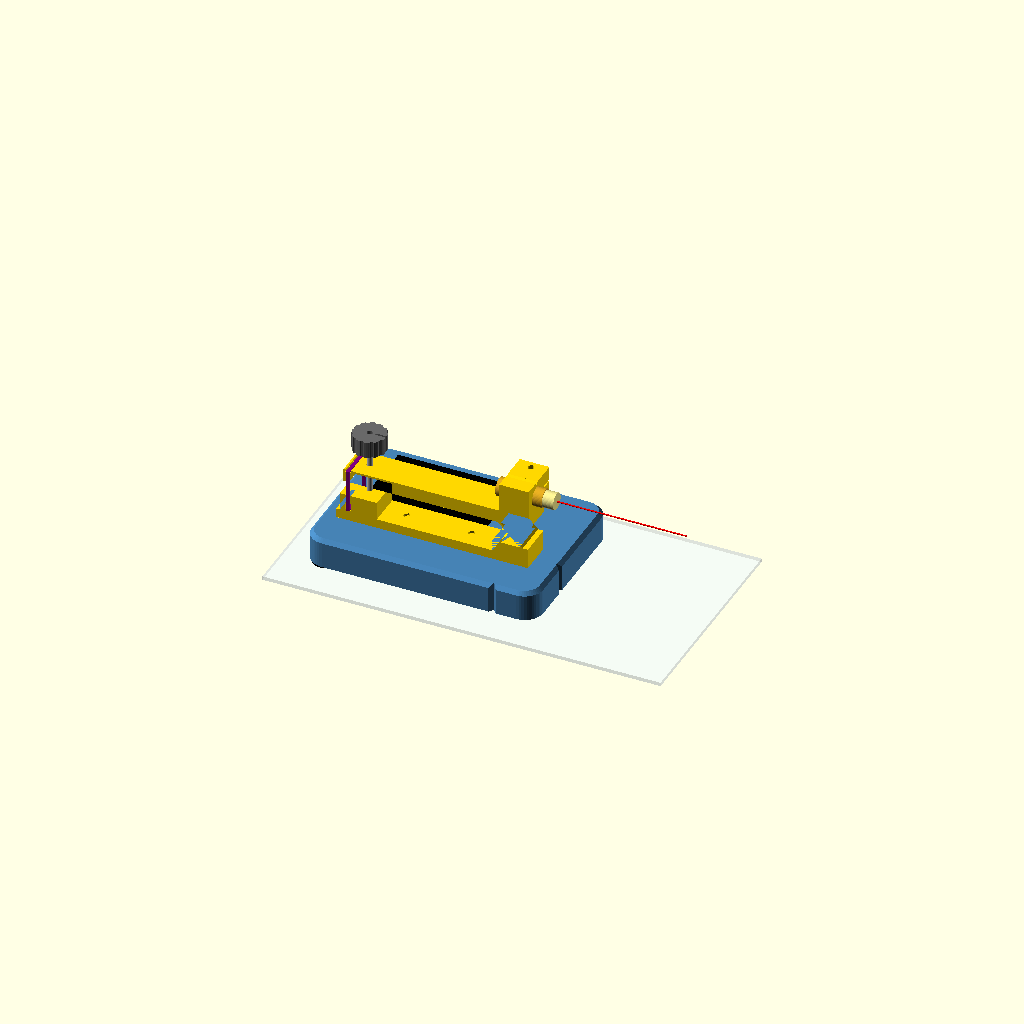
Cell 1: the model at its default parameters.
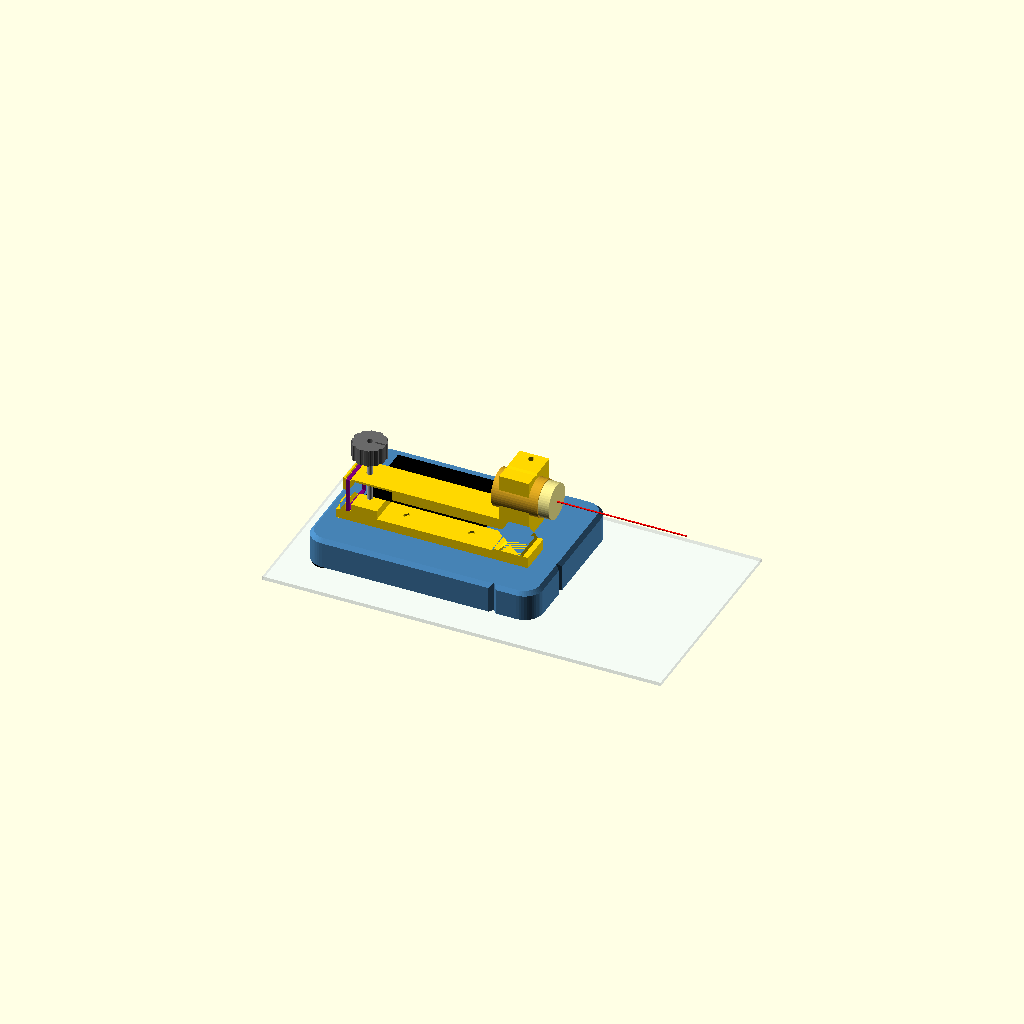
Cell 2: las_d = 20 (everything else at default).
All cells are drawn from one camera (rotation 55°, 0°, 25°, orthographic, colour scheme Cornfield), so only the parameter changes between them.
The OpenSCAD source (Curling Line Laser/curling_laser_mount.scad):
// =====================================================================
//  Curling "hit the broom" laser mount
// ---------------------------------------------------------------------
//  Sits on the ice at the skip's broom spot on the T-line and aims a red
//  5 mW laser (Adafruit 1054, D10 x 31) at the centre of the thrower's
//  rock in front of the far hack, ~37.5 m away. Filmed from the laser
//  end, the dot stays centred on the rock's leading face while the slide
//  is on the broom, and walks across it when it isn't.
//
//  Side to side: turn the whole foot by hand (sight groove + the dot).
//  Up and down: the laser arm pivots on a printed CARTWHEEL flexure (two
//  crossed 1.2 mm blades: a hinge with no play), lifted by an M3 jack
//  screw 80 mm back and held down onto it by a hair elastic.
//    0.5 mm pitch / 80 mm = 6.25 mrad per knob turn = ~23 cm at the rock
//    (1/16 turn ~ 1.5 cm).
//
//  foot  - printed flat: base on three rubber bumpers, pocket for a 3xAAA
//          holder with switch; the tilt stage bolts on from below.
//  tilt  - printed ON ITS SIDE (+Y up) so the flexure bends along the
//          layers: base, flexure, laser arm, jack screw, and a split
//          clamp for the laser (loosen it to roll the laser or slide it).
//  knob  - thumb knob for the jack screw.
//
//  Film from a SEPARATE tripod beside the laser: anything touching the
//  foot (a phone being tapped) would knock the aim.
//
//  Origin = under the tilt pivot, on the foot's underside; beam along
//  +X; +Z up; the ice is feet_h below z = 0. Millimetres. PETG.
//
//    openscad -D 'part="foot"'  -o foot.stl        curling_laser_mount.scad
//    openscad -D 'part="tilt"'  -o tilt.stl        curling_laser_mount.scad
//    openscad -D 'part="knob"'  -o knob.stl        curling_laser_mount.scad
// =====================================================================

part       = "assembly"; // "assembly" | "foot" | "tilt" | "knob"
show_band  = true;       // assembly: draw the elastic
$fn = 48;

// ---- laser: Adafruit 1054, 650 nm, 5 mW, Class IIIa -----------------
las_d     = 10.0;   // VERIFY: barrel OD (spec 10)
las_len   = 31.0;   // VERIFY: overall length (spec 31)
las_free  = 11;     // VERIFY: barrel left free IN FRONT of the clamp so
                    // the focus lens can be turned; the clamp holds 16
las_clear = 0.3;    // bore = las_d + this; the split clamp closes it

// ---- the setting ----------------------------------------------------
beam_h = 57;        // beam above the ice: the rock's striking band
                    // (114 mm tall rock -> centre ~57)
dist_m = 37.5;      // far tee line -> rock in front of the hack

// ---- bought parts ---------------------------------------------------
m3_hole = 3.4;
nut_af  = 5.5;  nut_t = 2.4;  nut_c = 0.3;   // M3 nut, pocket clearance
nut_ac  = nut_af / cos(30);                  // 6.35 across corners
head_af = 5.5;      // knob pocket: M3 hex head, or a cap head glued in
feet_d  = 12.7;     // VERIFY: stick-on rubber bumpers, diameter
feet_h  = 3.5;      // VERIFY: ...and height
batt    = [64, 37, 16];   // VERIFY: 3xAAA holder with on/off switch, L x W x H
                          // (Amazon 6-pack; Adafruit's near-twin #727 is
                          // 63.5 x 36.8 x 15.7). 3 cells: alkaline or NiMH,
                          // NOT lithium (fresh ones can top the laser's 5.2 V)

// ---- foot -----------------------------------------------------------
h_ft    = 16;       // foot thickness
foot_x  = [-102, 23];
foot_y  = [-30, 57];
foot_r  = 10;   chamf = 2;
batt_xy = [-88, 12];         // battery pocket corner (clear of the tilt floor, y +/-9)
bumpers = [[14, 0], [-95, -20], [-95, 47]];   // three points never rock
mount_x = [-25, -60];        // tilt stage bolts (M3 x 20 from below)

// ---- tilt stage -----------------------------------------------------
tw       = 9;       // half-width of the side-printed profile
t_fl     = 5;       // floor
cwt_a    = 10;  cwt_t = 1.2;  cwt_s = cwt_a * cos(45);   // cartwheel
R_tilt   = 80;      // pivot -> jack screw
tilt_deg = 4;  tsweep = tilt_deg + 0.5;   // clearances cut for tsweep
arm_t    = 7;
gap_t    = 8;       // arm <-> pedestal at level
clamp_x  = [-6, 10];         // clamp block along X (holds 16 of barrel)
clamp_yp = 15;      // clamp block reaches +Y this far (pinch side)
pinch    = [2, 10.8];        // pinch screw (x, y)

// =====================================================================
//  DERIVED
// =====================================================================
z_L   = beam_h - feet_h;         // laser axis
rb    = (las_d + las_clear) / 2;
z_at  = z_L - rb - 2.6;          // arm top
z_ab  = z_at - arm_t;            // arm bottom
z_H   = z_ab + 1.2 - cwt_s;      // tilt pivot
z_lb  = z_H - cwt_s + 1.2;       // fixed post top
z_f0  = h_ft;  z_f1 = h_ft + t_fl;   // floor
z_ped = z_ab - gap_t;            // pedestal top: the jack screw lands here
z_ct  = z_L + rb + 2.7;          // clamp block top
post_hx = cwt_s + 2.5;           // half-length of the post / bridges
arm_x0  = -R_tilt - 10;          // arm tail
fl_x0   = -94;                   // floor tail
ped_x   = [-92, -72];
tband_x = [-89, -86];            // elastic: arm groove, pedestal slot
las_x   = [clamp_x[1] + las_free - las_len, clamp_x[1] + las_free];

assert(z_lb > z_f1 + 1, "no room for the tilt post");
assert(z_ped > z_f1 + 3, "pedestal too low");
assert(gap_t > (R_tilt + 12) * sin(tsweep), "tilt gap too small for the sweep");
assert(las_x[0] < clamp_x[0], "laser shorter than clamp + free length");

echo(str("beam above the ice = ", z_L + feet_h, " mm; laser x ", las_x));
echo(str("tilt: ", 1000 * 0.5 / R_tilt, " mrad/turn = ",
         round(0.5 / R_tilt * dist_m * 1000), " mm/turn at ", dist_m, " m"));
echo(str("foot ", foot_x[1] - foot_x[0], " x ", foot_y[1] - foot_y[0],
         " x ", h_ft, "; clamp top ", z_ct + feet_h, " above the ice"));
// cross-spring pivot, bending strain ~ 2 t theta / L (L = blade length)
echo(str("blade strain at full tilt sweep ~ ",
         round(1000 * 2 * cwt_t * tsweep * PI / 180 / (2 * cwt_a)) / 10, " %"));

// these let a checking script `use` this file
function tilt_sweep()   = tsweep;
function tilt_pivot_z() = z_H;

// =====================================================================
//  HELPERS
// =====================================================================
module tear2d(d) {           // teardrop, apex toward +Y
    circle(d = d);
    polygon([[-d/2 * cos(45), d/2 * sin(45)], [0, d/2 / cos(45)],
             [ d/2 * cos(45), d/2 * sin(45)]]);
}
module tear_z(d, z0, h, ap = 90) {   // hole along Z, apex toward angle ap
    translate([0, 0, z0]) linear_extrude(h) rotate(ap - 90) tear2d(d);
}
module prof(w) {             // XZ profile -> solid spanning y +/- w/2
    rotate([90, 0, 0]) linear_extrude(height = w, center = true) children();
}
module rrect(x, y, r) {
    translate([x[0] + r, y[0] + r])
        offset(r = r) square([x[1] - x[0] - 2*r, y[1] - y[0] - 2*r]);
}
module nut_slot(x, y0, y1, zc) {     // M3 nut slid in along Y, axis along Z
    translate([x - (nut_af + nut_c)/2, y0, zc - (nut_t + nut_c)/2])
        cube([nut_af + nut_c, y1 - y0, nut_t + nut_c]);
}

// =====================================================================
//  FOOT
// =====================================================================
module foot2d() rrect(foot_x, foot_y, foot_r);

module foot() {
    difference() {
        hull() {
            linear_extrude(h_ft - chamf) foot2d();
            linear_extrude(h_ft) offset(delta = -chamf) foot2d();
        }
        // battery holder pocket (2 mm floor)
        translate([batt_xy[0], batt_xy[1], 2]) cube([batt[0] + 0.6, batt[1] + 0.6, h_ft]);
        // locating recesses for the bumpers
        for (b = bumpers) translate([b[0], b[1], -1]) cylinder(d = feet_d + 0.6, h = 1.6);
        // tilt stage bolts, heads recessed underneath
        for (mx = mount_x) {
            translate([mx, 0, -1]) cylinder(d = m3_hole, h = h_ft + 2);
            translate([mx, 0, -0.01]) cylinder(d = 6.2, h = 3.4);
        }
        // broom marks: V on the front edge = beam line; Vs on both sides
        // under the tilt pivot, to lay over the T-line
        translate([0, 0, -1]) linear_extrude(h_ft + 2) {
            polygon([[foot_x[1] + 0.1, -2], [foot_x[1] - 2.5, 0], [foot_x[1] + 0.1, 2]]);
            for (s = [0, 1]) let(y = foot_y[s], d = s ? -2.5 : 2.5)
                polygon([[-2, y - d/25], [0, y + d], [2, y - d/25]]);
        }
    }
}

// =====================================================================
//  TILT STAGE  (modelled in place; printed on its side, +Y up)
// =====================================================================
module tilt_fixed2d() {                     // XZ profile of the fixed base
    translate([fl_x0, z_f0]) square([post_hx - fl_x0, t_fl]);             // floor
    translate([-post_hx, z_f0]) square([2 * post_hx, z_lb - z_f0]);       // post
    translate([ped_x[0], z_f0]) square([ped_x[1] - ped_x[0], z_ped - z_f0]); // pedestal
}
module tilt_moving2d() {                    // the arm
    translate([arm_x0, z_ab]) square([clamp_x[1] - arm_x0, arm_t]);
}
module tilt_blades2d() {
    L = 2 * (cwt_a + 1.6);                  // ends embed in post / arm
    translate([0, z_H]) for (a = [45, -45])
        rotate(a) translate([-L/2, -cwt_t/2]) square([L, cwt_t]);
}
module clamp_block() {
    translate([clamp_x[0], -tw, z_at - 0.01])
        cube([clamp_x[1] - clamp_x[0], tw + clamp_yp, z_ct - z_at + 0.01]);
}

module tilt_cuts() {
    cl = clamp_x[1] - clamp_x[0];
    // laser bore along X, teardrop apex +Y (up when printed)
    translate([clamp_x[0] - 1, 0, z_L]) rotate([0, 90, 0])
        linear_extrude(cl + 2) tear2d(las_d + las_clear);
    // slit from the bore out to the +Y face: the pinch screw closes it
    translate([clamp_x[0] - 1, 0, z_L - 0.5]) cube([cl + 2, clamp_yp + 1, 1]);
    // pinch screw (M3 x 16 from the top) + its nut in the lower jaw
    translate([pinch[0], pinch[1], 0]) tear_z(m3_hole, z_at - 3, z_ct - z_at + 4);
    nut_slot(pinch[0], pinch[1] - nut_ac/2 - 0.1, clamp_yp + 1, z_at + 3.65);
    // jack screw (M3 x 25 from the top) + nut in the arm; its thrust
    // bears the nut on the slot's upper face
    translate([-R_tilt, 0, 0]) tear_z(m3_hole, z_ab - 1, arm_t + 2);
    nut_slot(-R_tilt, -nut_ac/2 - 0.1, tw + 1, z_ab + arm_t/2);
    // elastic: groove over the arm's tail, slot through the pedestal
    translate([tband_x[0], -tw - 1, z_at - 1.2]) cube([tband_x[1] - tband_x[0], 2*tw + 2, 2]);
    translate([tband_x[0], -tw - 1, z_f1 + 1])   cube([tband_x[1] - tband_x[0], 2*tw + 2, 4]);
    // bolts up from under the foot: nuts slid into the floor
    for (mx = mount_x) {
        translate([mx, 0, 0]) tear_z(m3_hole, z_f0 - 1, t_fl + 2);
        nut_slot(mx, -nut_ac/2 - 0.1, tw + 1, z_f0 + t_fl/2);
    }
    // sight groove along the clamp top, for turning the foot onto the rock
    translate([clamp_x[0] - 1, 0, z_ct]) rotate([45, 0, 0])
        translate([0, -0.8, -0.8]) cube([cl + 2, 1.6, 1.6]);
}

module tilt_fixed_body()  difference() { prof(2*tw) tilt_fixed2d(); tilt_cuts(); }
module tilt_moving_body() difference() { union() { prof(2*tw) tilt_moving2d(); clamp_block(); } tilt_cuts(); }
module tilt() {
    difference() {
        union() {
            prof(2*tw) { tilt_fixed2d(); tilt_moving2d(); tilt_blades2d(); }
            clamp_block();
        }
        tilt_cuts();
    }
}

// =====================================================================
//  KNOB  (M3 screw head pressed/glued into the hex pocket)
// =====================================================================
module knob() {
    d = 18;  h = 9;
    difference() {
        cylinder(d = d, h = h, $fn = 60);
        for (a = [0 : 30 : 359]) rotate(a) translate([d/2 + 0.9, 0, -1])
            cylinder(r = 1.6, h = h + 2, $fn = 16);
        translate([0, 0, -0.01]) cylinder(d = head_af / cos(30), h = 3.2, $fn = 6);
        translate([0, 0, -1]) cylinder(d = 3.2, h = h + 2);      // hex-key access
        translate([d/2 - 6, -0.6, h - 0.8]) cube([5, 1.2, 1]);    // pointer
    }
}

// =====================================================================
//  ASSEMBLY HELPERS
// =====================================================================
module laser_dummy() {
    color("Goldenrod") translate([las_x[0], 0, z_L]) rotate([0, 90, 0])
        cylinder(d = las_d, h = las_len - 6);
    color("Khaki") translate([las_x[1] - 6, 0, z_L]) rotate([0, 90, 0])
        cylinder(d = las_d - 1, h = 6);
    color("Red") translate([las_x[1], 0, z_L]) rotate([0, 90, 0])
        cylinder(d = 0.8, h = 70);
}
module band() {
    color("Purple") translate([tband_x[0] + 0.5, 0, 0]) difference() {
        translate([0, -tw - 0.7, z_f1 + 1]) cube([2, 2*tw + 1.4, z_at - 1.2 - z_f1 - 0.3]);
        translate([-1, -tw, z_f1 + 1.7]) cube([4, 2*tw, z_at - 2.6 - z_f1]);
    }
}

// =====================================================================
if (part == "assembly") {
    color("SteelBlue") foot();
    color("Gold") tilt();
    laser_dummy();
    color("DimGray") translate([-R_tilt, 0, z_ped + 25]) knob();
    color("Silver") translate([-R_tilt, 0, z_ped]) cylinder(d = 3, h = 25);
    color("Black") {
        translate([batt_xy[0] + 0.3, batt_xy[1] + 0.3, 2]) cube(batt);
        for (b = bumpers) translate([b[0], b[1], -feet_h]) cylinder(d = feet_d, h = feet_h);
    }
    if (show_band) band();
    color("AliceBlue", 0.4) translate([foot_x[0] - 15, foot_y[0] - 15, -feet_h - 2])
        cube([foot_x[1] - foot_x[0] + 90, foot_y[1] - foot_y[0] + 30, 2]);
}
if (part == "foot")  foot();
if (part == "tilt")  translate([0, z_ct, tw]) rotate([90, 0, 0]) tilt();
if (part == "knob")  knob();
Customizer parameters (derived from the source; name, type, default, range or options):
part: string, default "assembly"
show_band: bool, default true
las_d: number, default 10
las_len: number, default 31
las_free: number, default 11
las_clear: number, default 0.3
beam_h: number, default 57
dist_m: number, default 37.5
m3_hole: number, default 3.4
head_af: number, default 5.5
feet_d: number, default 12.7
feet_h: number, default 3.5
batt: vector, default [64, 37, 16]
h_ft: number, default 16
foot_x: vector, default [-102, 23]
foot_y: vector, default [-30, 57]
batt_xy: vector, default [-88, 12]
mount_x: vector, default [-25, -60]
tw: number, default 9
t_fl: number, default 5
R_tilt: number, default 80
arm_t: number, default 7
gap_t: number, default 8
clamp_x: vector, default [-6, 10]
clamp_yp: number, default 15
pinch: vector, default [2, 10.8]
fl_x0: number, default -94
ped_x: vector, default [-92, -72]
tband_x: vector, default [-89, -86]
